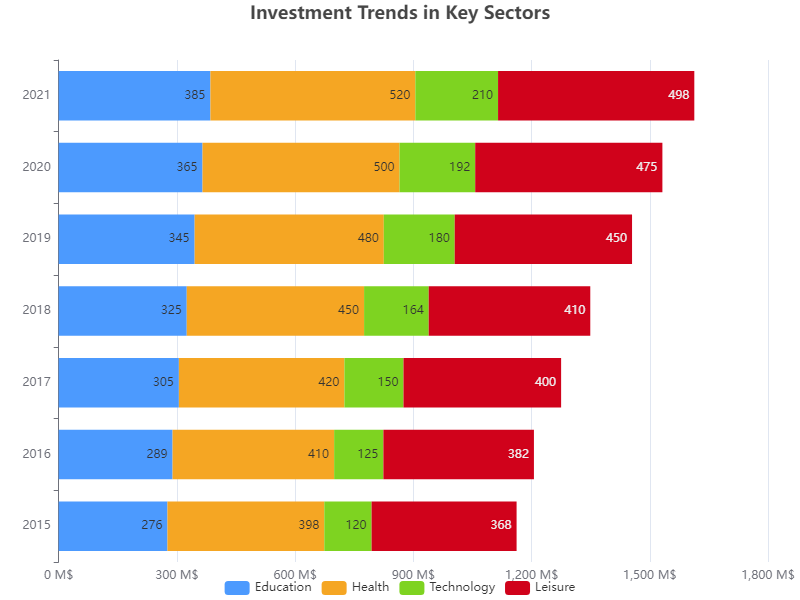

The file beside this chart, header and first rows:
Year, Education, Health, Technology, Leisure
2015, 276, 398, 120, 368
2016, 289, 410, 125, 382
2017, 305, 420, 150, 400
2018, 325, 450, 164, 410
2019, 345, 480, 180, 450
2020, 365, 500, 192, 475
2021, 385, 520, 210, 498
